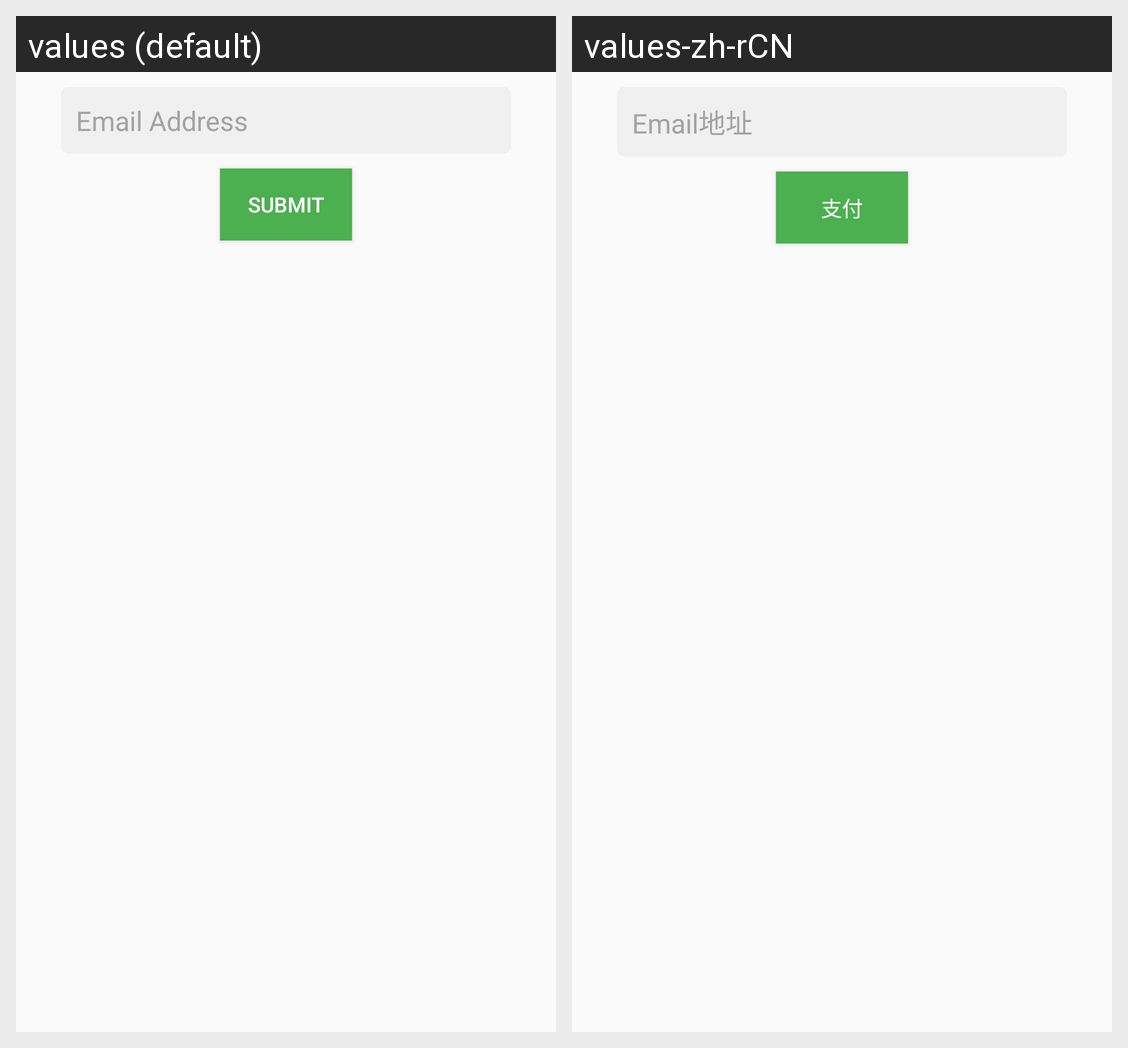

For this localized Android screen grid, give each drawn string resource with its value in every locale shown.
Android screen res/layout/dialog_fragment_find_pwd.xml rendered under 2 locales, left to right: values (default), values-zh-rCN. Device: Nexus 5 (rendered at 1080×1920; each locale shown at half size, 540×960, under a caption strip naming it); theme AppTheme.
Strings drawn on this screen, with the default value and each locale's value (text and hints the layout hard-codes, and strings that could not be matched under every locale, appear in the picture but are not listed):

email
  values: Email Address
  values-zh-rCN: Email地址

submit
  values: Submit
  values-zh-rCN: 支付
